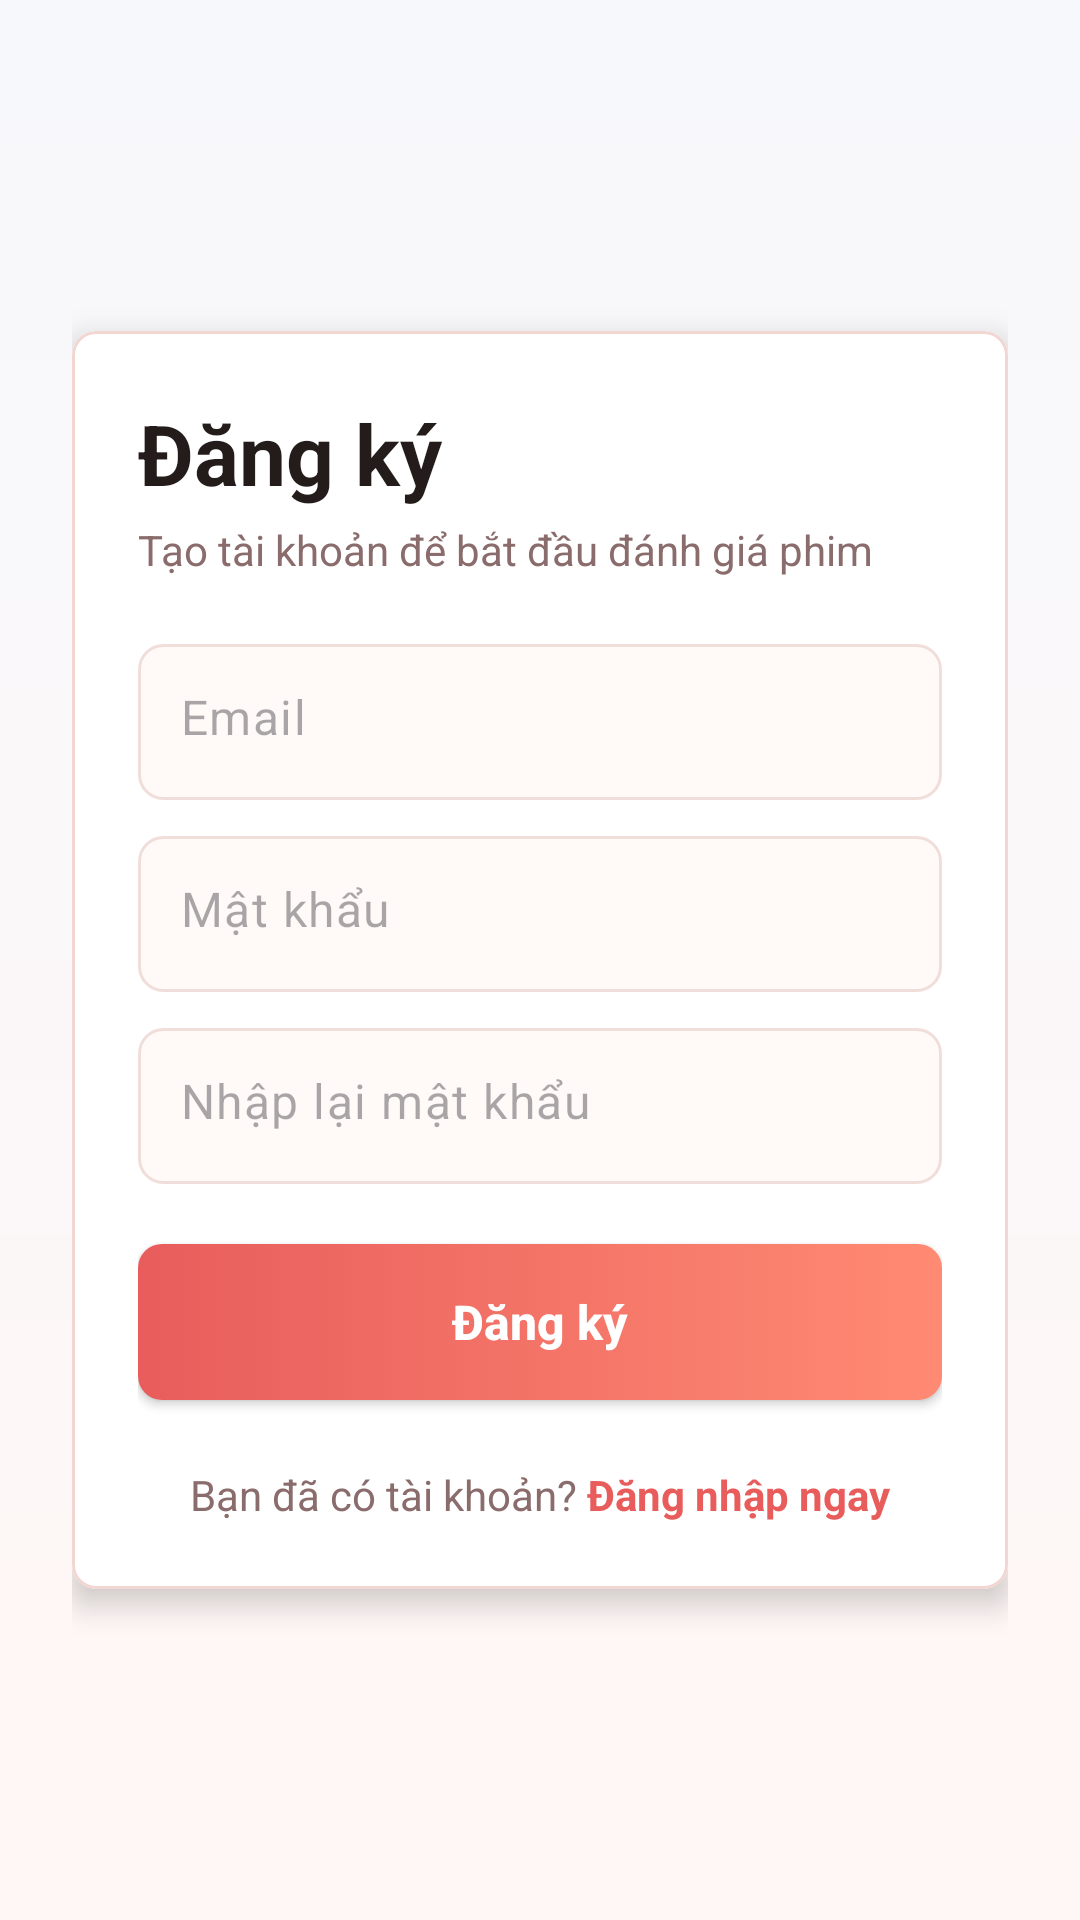

The Android layout XML behind this screen, and the referenced resources:
<!-- AndroidManifest.xml: application theme Theme.DanhGiaPhim -->
<!-- res/layout/activity_sign.xml -->
<?xml version="1.0" encoding="utf-8"?>
<ScrollView xmlns:android="http://schemas.android.com/apk/res/android"
    xmlns:app="http://schemas.android.com/apk/res-auto"
    xmlns:tools="http://schemas.android.com/tools"
    android:layout_width="match_parent"
    android:layout_height="match_parent"
    android:background="@drawable/bg_actor_list_screen"
    android:fillViewport="true"
    tools:context=".SignActivity">

    <LinearLayout
        android:layout_width="match_parent"
        android:layout_height="wrap_content"
        android:gravity="center"
        android:orientation="vertical"
        android:padding="24dp">

        <com.google.android.material.card.MaterialCardView
            android:layout_width="match_parent"
            android:layout_height="wrap_content"
            app:cardBackgroundColor="@color/white"
            app:cardCornerRadius="8dp"
            app:cardElevation="6dp"
            app:strokeColor="#F1D6D2"
            app:strokeWidth="1dp">

            <LinearLayout
                android:layout_width="match_parent"
                android:layout_height="wrap_content"
                android:orientation="vertical"
                android:padding="22dp">

                <TextView
                    android:id="@+id/txtDangKy"
                    android:layout_width="match_parent"
                    android:layout_height="wrap_content"
                    android:text="Đăng ký"
                    android:textColor="@color/app_text"
                    android:textSize="28sp"
                    android:textStyle="bold" />

                <TextView
                    android:layout_width="match_parent"
                    android:layout_height="wrap_content"
                    android:layout_marginTop="4dp"
                    android:text="Tạo tài khoản để bắt đầu đánh giá phim"
                    android:textColor="@color/app_text_muted"
                    android:textSize="14sp" />

                <com.google.android.material.textfield.TextInputLayout
                    android:layout_width="match_parent"
                    android:layout_height="wrap_content"
                    android:layout_marginTop="22dp"
                    app:boxBackgroundMode="none"
                    app:hintEnabled="false">

                    <com.google.android.material.textfield.TextInputEditText
                        android:id="@+id/edemail"
                        android:layout_width="match_parent"
                        android:layout_height="52dp"
                        android:background="@drawable/bg_actor_form_input"
                        android:hint="Email"
                        android:inputType="textEmailAddress"
                        android:maxLines="1"
                        android:paddingStart="14dp"
                        android:paddingEnd="14dp" />
                </com.google.android.material.textfield.TextInputLayout>

                <com.google.android.material.textfield.TextInputLayout
                    android:layout_width="match_parent"
                    android:layout_height="wrap_content"
                    android:layout_marginTop="12dp"
                    app:boxBackgroundMode="none"
                    app:hintEnabled="false">

                    <com.google.android.material.textfield.TextInputEditText
                        android:id="@+id/edpassword"
                        android:layout_width="match_parent"
                        android:layout_height="52dp"
                        android:background="@drawable/bg_actor_form_input"
                        android:hint="Mật khẩu"
                        android:inputType="textPassword"
                        android:maxLines="1"
                        android:paddingStart="14dp"
                        android:paddingEnd="14dp" />
                </com.google.android.material.textfield.TextInputLayout>

                <com.google.android.material.textfield.TextInputLayout
                    android:layout_width="match_parent"
                    android:layout_height="wrap_content"
                    android:layout_marginTop="12dp"
                    app:boxBackgroundMode="none"
                    app:hintEnabled="false">

                    <com.google.android.material.textfield.TextInputEditText
                        android:id="@+id/edrppassword"
                        android:layout_width="match_parent"
                        android:layout_height="52dp"
                        android:background="@drawable/bg_actor_form_input"
                        android:hint="Nhập lại mật khẩu"
                        android:inputType="textPassword"
                        android:maxLines="1"
                        android:paddingStart="14dp"
                        android:paddingEnd="14dp" />
                </com.google.android.material.textfield.TextInputLayout>

                <Button
                    android:id="@+id/btnsignup"
                    android:layout_width="match_parent"
                    android:layout_height="52dp"
                    android:layout_marginTop="20dp"
                    android:background="@drawable/bg_actor_primary_button"
                    android:text="Đăng ký"
                    android:textAllCaps="false"
                    android:textColor="@color/white"
                    android:textSize="16sp"
                    android:textStyle="bold" />

                <LinearLayout
                    android:layout_width="match_parent"
                    android:layout_height="wrap_content"
                    android:layout_marginTop="22dp"
                    android:gravity="center"
                    android:orientation="horizontal">

                    <TextView
                        android:id="@+id/txtDaCo"
                        android:layout_width="wrap_content"
                        android:layout_height="wrap_content"
                        android:text="Bạn đã có tài khoản? "
                        android:textColor="@color/app_text_muted" />

                    <TextView
                        android:id="@+id/txtLogin"
                        android:layout_width="wrap_content"
                        android:layout_height="wrap_content"
                        android:text="Đăng nhập ngay"
                        android:textColor="@color/app_primary"
                        android:textStyle="bold" />
                </LinearLayout>
            </LinearLayout>
        </com.google.android.material.card.MaterialCardView>
    </LinearLayout>
</ScrollView>
<!-- resources referenced by this layout -->
<resources>
  <color name="app_primary">#E85D5C</color>
  <color name="app_text">#241B1B</color>
  <color name="app_text_muted">#8B6C6C</color>
  <color name="white">#FFFFFFFF</color>
  <!-- drawable bg_actor_form_input (drawable) -->
  <?xml version="1.0" encoding="utf-8"?>
  <selector xmlns:android="http://schemas.android.com/apk/res/android">
      <item android:state_focused="true">
          <shape android:shape="rectangle">
              <solid android:color="#FFFFFF" />
              <stroke
                  android:width="2dp"
                  android:color="#E85D5C" />
              <corners android:radius="8dp" />
          </shape>
      </item>
      <item>
          <shape android:shape="rectangle">
              <solid android:color="#FFF9F8" />
              <stroke
                  android:width="1dp"
                  android:color="#F0DEDA" />
              <corners android:radius="8dp" />
          </shape>
      </item>
  </selector>
  <!-- drawable bg_actor_list_screen (drawable) -->
  <?xml version="1.0" encoding="utf-8"?>
  <shape xmlns:android="http://schemas.android.com/apk/res/android">
      <gradient
          android:angle="270"
          android:endColor="#FFF7F5"
          android:startColor="#F7F8FC" />
  </shape>
  <!-- drawable bg_actor_primary_button (drawable) -->
  <?xml version="1.0" encoding="utf-8"?>
  <selector xmlns:android="http://schemas.android.com/apk/res/android">
      <item android:state_pressed="true">
          <shape android:shape="rectangle">
              <solid android:color="#D44E4D" />
              <corners android:radius="8dp" />
          </shape>
      </item>
      <item>
          <shape android:shape="rectangle">
              <gradient
                  android:angle="0"
                  android:endColor="#FF8A73"
                  android:startColor="#E85D5C" />
              <corners android:radius="8dp" />
          </shape>
      </item>
  </selector>
  <style name="Theme.DanhGiaPhim" parent="Base.Theme.DanhGiaPhim" />
  <style name="Base.Theme.DanhGiaPhim" parent="Theme.Material3.DayNight.NoActionBar">
          
          
      </style>
</resources>
